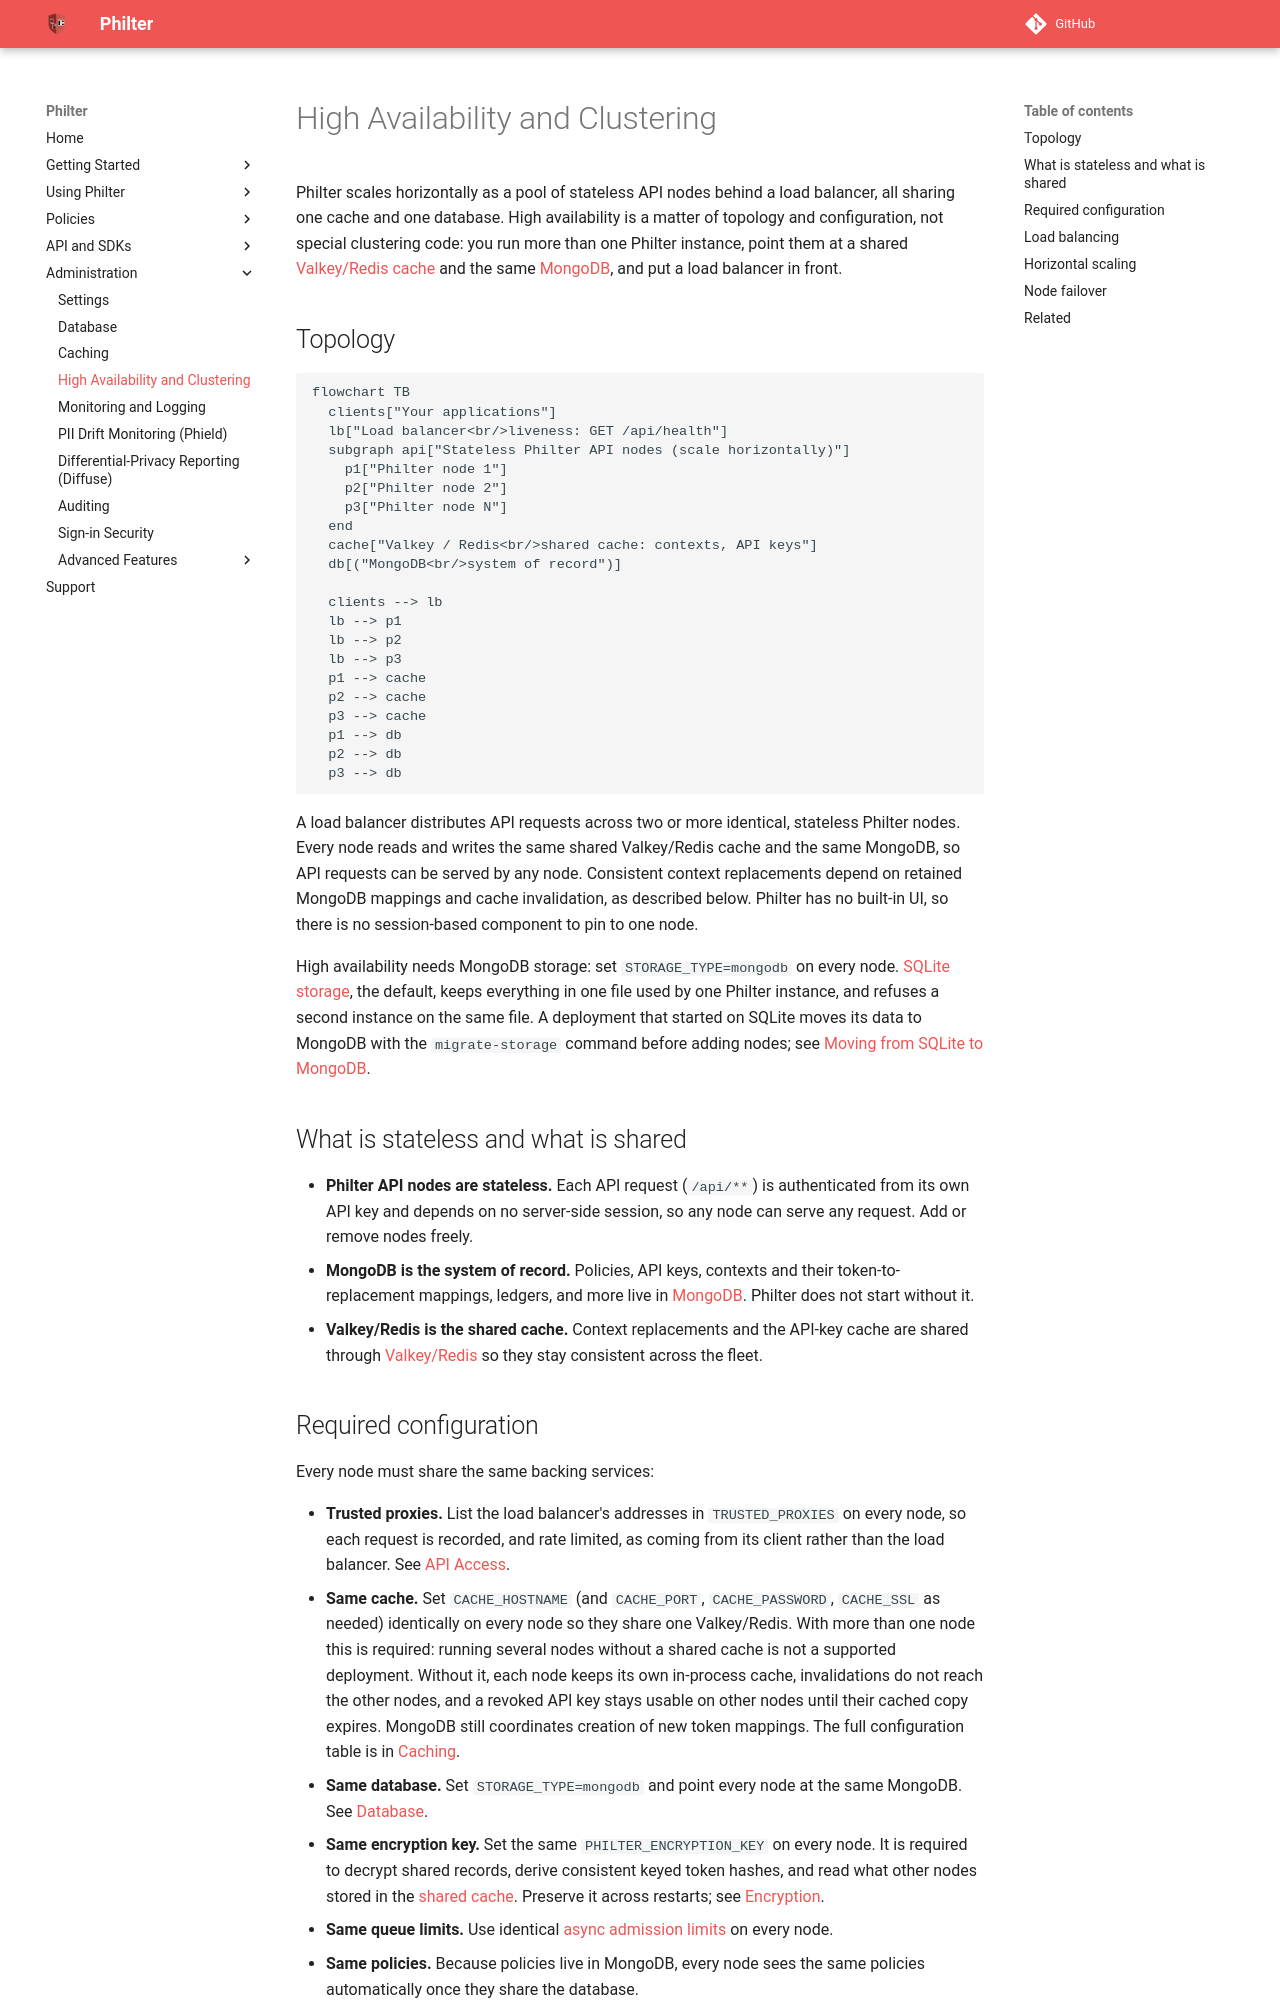

repository: philterd/philter · page: 4.0.0/high_availability.html · generator: mkdocs

# High Availability and Clustering

Philter scales horizontally as a pool of stateless API nodes behind a load balancer, all sharing one cache and one database. High availability is a matter of topology and configuration, not special clustering code: you run more than one Philter instance, point them at a shared [Valkey/Redis cache](caching.md) and the same [MongoDB](database.md), and put a load balancer in front.

## Topology

```mermaid
flowchart TB
  clients["Your applications"]
  lb["Load balancer<br/>liveness: GET /api/health"]
  subgraph api["Stateless Philter API nodes (scale horizontally)"]
    p1["Philter node 1"]
    p2["Philter node 2"]
    p3["Philter node N"]
  end
  cache["Valkey / Redis<br/>shared cache: contexts, API keys"]
  db[("MongoDB<br/>system of record")]

  clients --> lb
  lb --> p1
  lb --> p2
  lb --> p3
  p1 --> cache
  p2 --> cache
  p3 --> cache
  p1 --> db
  p2 --> db
  p3 --> db
```

A load balancer distributes API requests across two or more identical, stateless Philter nodes. Every node reads and writes the same shared Valkey/Redis cache and the same MongoDB, so API requests can be served by any node. Consistent context replacements depend on retained MongoDB mappings and cache invalidation, as described below. Philter has no built-in UI, so there is no session-based component to pin to one node.

High availability needs MongoDB storage: set `STORAGE_TYPE=mongodb` on every node. [SQLite storage](database.md#sqlite), the default, keeps everything in one file used by one Philter instance, and refuses a second instance on the same file. A deployment that started on SQLite moves its data to MongoDB with the `migrate-storage` command before adding nodes; see [Moving from SQLite to MongoDB](database.md#moving-from-sqlite-to-mongodb).

## What is stateless and what is shared

- **Philter API nodes are stateless.** Each API request (`/api/**`) is authenticated from its own API key and depends on no server-side session, so any node can serve any request. Add or remove nodes freely.
- **MongoDB is the system of record.** Policies, API keys, contexts and their token-to-replacement mappings, ledgers, and more live in [MongoDB](database.md). Philter does not start without it.
- **Valkey/Redis is the shared cache.** Context replacements and the API-key cache are shared through [Valkey/Redis](caching.md) so they stay consistent across the fleet.

## Required configuration

Every node must share the same backing services:

- **Trusted proxies.** List the load balancer's addresses in `TRUSTED_PROXIES` on every node, so each request is recorded, and rate limited, as coming from its client rather than the load balancer. See [API Access](settings.md#api-access).
- **Same cache.** Set `CACHE_HOSTNAME` (and `CACHE_PORT`, `CACHE_PASSWORD`, `CACHE_SSL` as needed) identically on every node so they share one Valkey/Redis. With more than one node this is required: running several nodes without a shared cache is not a supported deployment. Without it, each node keeps its own in-process cache, invalidations do not reach the other nodes, and a revoked API key stays usable on other nodes until their cached copy expires. MongoDB still coordinates creation of new token mappings. The full configuration table is in [Caching](caching.md#configuration).
- **Same database.** Set `STORAGE_TYPE=mongodb` and point every node at the same MongoDB. See [Database](database.md).
- **Same encryption key.** Set the same `PHILTER_ENCRYPTION_KEY` on every node. It is required to decrypt shared records, derive consistent keyed token hashes, and read what other nodes stored in the [shared cache](caching.md#protecting-the-cache). Preserve it across restarts; see [Encryption](settings.md#encryption).
- **Same queue limits.** Use identical [async admission limits](settings.md#async-queue-admission) on every node.
- **Same policies.** Because policies live in MongoDB, every node sees the same policies automatically once they share the database.
